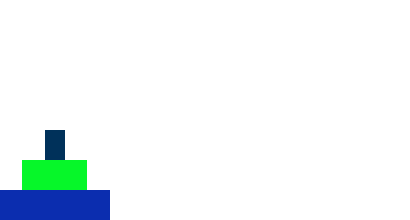
t = 0.00 s
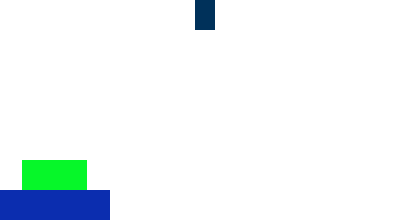
t = 2.00 s
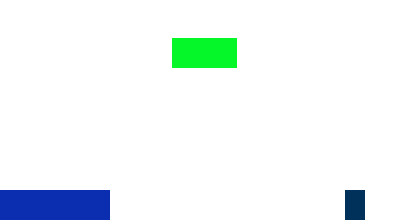
t = 4.00 s
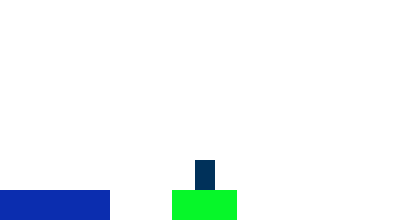
t = 6.00 s
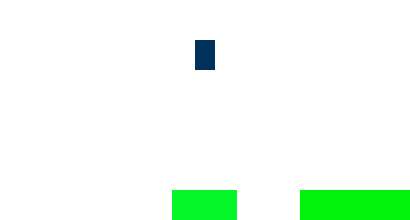
t = 7.98 s
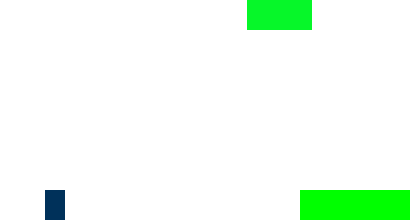
t = 10.00 s

The animated SVG that drew these frames (rendered in a browser with its animation timeline set to each time). Animation: 240 SMIL elements (animate=240); frames cover the first 10.00 s.

<svg width="410" height="220" version="1.1"
xmlns="http://www.w3.org/2000/svg"> 
<rect id="disk3" x="0.00" y="190.00" width="110.00" height="30.00" fill="rgb(11,45,175)" visibility="visible" > 
<animate attributeType="xml" begin="0ms" dur="6000ms" attributeName="x" from="0.00" to="0.00" fill="freeze" />
<animate attributeType="xml" begin="0ms" dur="6000ms" attributeName="y" from="190.00" to="190.00" fill="freeze" />
<animate attributeName="width" fill="freeze" from="110.00" to="110.00" begin="0ms" dur="6000ms" />
<animate attributeName="height" fill="freeze" from="30.00" to="30.00" begin="0ms" dur="6000ms" />
<animate attributeType="xml" begin="0ms" dur="6000ms" attributeName="fill" fill="freeze" from="rgb(11,45,175)" to="rgb(11,45,175)" />
<animate attributeType="xml" begin="6000ms" dur="500ms" attributeName="x" from="0.00" to="0.00" fill="freeze" />
<animate attributeType="xml" begin="6000ms" dur="500ms" attributeName="y" from="190.00" to="0.00" fill="freeze" />
<animate attributeName="width" fill="freeze" from="110.00" to="110.00" begin="6000ms" dur="500ms" />
<animate attributeName="height" fill="freeze" from="30.00" to="30.00" begin="6000ms" dur="500ms" />
<animate attributeType="xml" begin="6000ms" dur="500ms" attributeName="fill" fill="freeze" from="rgb(11,45,175)" to="rgb(11,45,175)" />
<animate attributeType="xml" begin="6500ms" dur="50ms" attributeName="x" from="0.00" to="0.00" fill="freeze" />
<animate attributeType="xml" begin="6500ms" dur="50ms" attributeName="y" from="0.00" to="0.00" fill="freeze" />
<animate attributeName="width" fill="freeze" from="110.00" to="110.00" begin="6500ms" dur="50ms" />
<animate attributeName="height" fill="freeze" from="30.00" to="30.00" begin="6500ms" dur="50ms" />
<animate attributeType="xml" begin="6500ms" dur="50ms" attributeName="fill" fill="freeze" from="rgb(11,45,175)" to="rgb(11,45,175)" />
<animate attributeType="xml" begin="6550ms" dur="500ms" attributeName="x" from="0.00" to="300.00" fill="freeze" />
<animate attributeType="xml" begin="6550ms" dur="500ms" attributeName="y" from="0.00" to="0.00" fill="freeze" />
<animate attributeName="width" fill="freeze" from="110.00" to="110.00" begin="6550ms" dur="500ms" />
<animate attributeName="height" fill="freeze" from="30.00" to="30.00" begin="6550ms" dur="500ms" />
<animate attributeType="xml" begin="6550ms" dur="500ms" attributeName="fill" fill="freeze" from="rgb(11,45,175)" to="rgb(11,45,175)" />
<animate attributeType="xml" begin="7050ms" dur="50ms" attributeName="x" from="300.00" to="300.00" fill="freeze" />
<animate attributeType="xml" begin="7050ms" dur="50ms" attributeName="y" from="0.00" to="0.00" fill="freeze" />
<animate attributeName="width" fill="freeze" from="110.00" to="110.00" begin="7050ms" dur="50ms" />
<animate attributeName="height" fill="freeze" from="30.00" to="30.00" begin="7050ms" dur="50ms" />
<animate attributeType="xml" begin="7050ms" dur="50ms" attributeName="fill" fill="freeze" from="rgb(11,45,175)" to="rgb(11,45,175)" />
<animate attributeType="xml" begin="7100ms" dur="500ms" attributeName="x" from="300.00" to="300.00" fill="freeze" />
<animate attributeType="xml" begin="7100ms" dur="500ms" attributeName="y" from="0.00" to="190.00" fill="freeze" />
<animate attributeName="width" fill="freeze" from="110.00" to="110.00" begin="7100ms" dur="500ms" />
<animate attributeName="height" fill="freeze" from="30.00" to="30.00" begin="7100ms" dur="500ms" />
<animate attributeType="xml" begin="7100ms" dur="500ms" attributeName="fill" fill="freeze" from="rgb(11,45,175)" to="rgb(11,45,175)" />
<animate attributeType="xml" begin="7600ms" dur="400ms" attributeName="x" from="300.00" to="300.00" fill="freeze" />
<animate attributeType="xml" begin="7600ms" dur="400ms" attributeName="y" from="190.00" to="190.00" fill="freeze" />
<animate attributeName="width" fill="freeze" from="110.00" to="110.00" begin="7600ms" dur="400ms" />
<animate attributeName="height" fill="freeze" from="30.00" to="30.00" begin="7600ms" dur="400ms" />
<animate attributeType="xml" begin="7600ms" dur="400ms" attributeName="fill" fill="freeze" from="rgb(11,45,175)" to="rgb(0,255,0)" />
<animate attributeType="xml" begin="8000ms" dur="7050ms" attributeName="x" from="300.00" to="300.00" fill="freeze" />
<animate attributeType="xml" begin="8000ms" dur="7050ms" attributeName="y" from="190.00" to="190.00" fill="freeze" />
<animate attributeName="width" fill="freeze" from="110.00" to="110.00" begin="8000ms" dur="7050ms" />
<animate attributeName="height" fill="freeze" from="30.00" to="30.00" begin="8000ms" dur="7050ms" />
<animate attributeType="xml" begin="8000ms" dur="7050ms" attributeName="fill" fill="freeze" from="rgb(0,255,0)" to="rgb(0,255,0)" />
</rect>
<rect id="disk1" x="45.00" y="130.00" width="20.00" height="30.00" fill="rgb(0,49,90)" visibility="visible" > 
<animate attributeType="xml" begin="0ms" dur="1200ms" attributeName="x" from="45.00" to="45.00" fill="freeze" />
<animate attributeType="xml" begin="0ms" dur="1200ms" attributeName="y" from="130.00" to="130.00" fill="freeze" />
<animate attributeName="width" fill="freeze" from="20.00" to="20.00" begin="0ms" dur="1200ms" />
<animate attributeName="height" fill="freeze" from="30.00" to="30.00" begin="0ms" dur="1200ms" />
<animate attributeType="xml" begin="0ms" dur="1200ms" attributeName="fill" fill="freeze" from="rgb(0,49,90)" to="rgb(0,49,90)" />
<animate attributeType="xml" begin="1200ms" dur="500ms" attributeName="x" from="45.00" to="45.00" fill="freeze" />
<animate attributeType="xml" begin="1200ms" dur="500ms" attributeName="y" from="130.00" to="0.00" fill="freeze" />
<animate attributeName="width" fill="freeze" from="20.00" to="20.00" begin="1200ms" dur="500ms" />
<animate attributeName="height" fill="freeze" from="30.00" to="30.00" begin="1200ms" dur="500ms" />
<animate attributeType="xml" begin="1200ms" dur="500ms" attributeName="fill" fill="freeze" from="rgb(0,49,90)" to="rgb(0,49,90)" />
<animate attributeType="xml" begin="1700ms" dur="50ms" attributeName="x" from="45.00" to="45.00" fill="freeze" />
<animate attributeType="xml" begin="1700ms" dur="50ms" attributeName="y" from="0.00" to="0.00" fill="freeze" />
<animate attributeName="width" fill="freeze" from="20.00" to="20.00" begin="1700ms" dur="50ms" />
<animate attributeName="height" fill="freeze" from="30.00" to="30.00" begin="1700ms" dur="50ms" />
<animate attributeType="xml" begin="1700ms" dur="50ms" attributeName="fill" fill="freeze" from="rgb(0,49,90)" to="rgb(0,49,90)" />
<animate attributeType="xml" begin="1750ms" dur="500ms" attributeName="x" from="45.00" to="345.00" fill="freeze" />
<animate attributeType="xml" begin="1750ms" dur="500ms" attributeName="y" from="0.00" to="0.00" fill="freeze" />
<animate attributeName="width" fill="freeze" from="20.00" to="20.00" begin="1750ms" dur="500ms" />
<animate attributeName="height" fill="freeze" from="30.00" to="30.00" begin="1750ms" dur="500ms" />
<animate attributeType="xml" begin="1750ms" dur="500ms" attributeName="fill" fill="freeze" from="rgb(0,49,90)" to="rgb(0,49,90)" />
<animate attributeType="xml" begin="2250ms" dur="50ms" attributeName="x" from="345.00" to="345.00" fill="freeze" />
<animate attributeType="xml" begin="2250ms" dur="50ms" attributeName="y" from="0.00" to="0.00" fill="freeze" />
<animate attributeName="width" fill="freeze" from="20.00" to="20.00" begin="2250ms" dur="50ms" />
<animate attributeName="height" fill="freeze" from="30.00" to="30.00" begin="2250ms" dur="50ms" />
<animate attributeType="xml" begin="2250ms" dur="50ms" attributeName="fill" fill="freeze" from="rgb(0,49,90)" to="rgb(0,49,90)" />
<animate attributeType="xml" begin="2300ms" dur="500ms" attributeName="x" from="345.00" to="345.00" fill="freeze" />
<animate attributeType="xml" begin="2300ms" dur="500ms" attributeName="y" from="0.00" to="190.00" fill="freeze" />
<animate attributeName="width" fill="freeze" from="20.00" to="20.00" begin="2300ms" dur="500ms" />
<animate attributeName="height" fill="freeze" from="30.00" to="30.00" begin="2300ms" dur="500ms" />
<animate attributeType="xml" begin="2300ms" dur="500ms" attributeName="fill" fill="freeze" from="rgb(0,49,90)" to="rgb(0,49,90)" />
<animate attributeType="xml" begin="2800ms" dur="1600ms" attributeName="x" from="345.00" to="345.00" fill="freeze" />
<animate attributeType="xml" begin="2800ms" dur="1600ms" attributeName="y" from="190.00" to="190.00" fill="freeze" />
<animate attributeName="width" fill="freeze" from="20.00" to="20.00" begin="2800ms" dur="1600ms" />
<animate attributeName="height" fill="freeze" from="30.00" to="30.00" begin="2800ms" dur="1600ms" />
<animate attributeType="xml" begin="2800ms" dur="1600ms" attributeName="fill" fill="freeze" from="rgb(0,49,90)" to="rgb(0,49,90)" />
<animate attributeType="xml" begin="4400ms" dur="500ms" attributeName="x" from="345.00" to="345.00" fill="freeze" />
<animate attributeType="xml" begin="4400ms" dur="500ms" attributeName="y" from="190.00" to="0.00" fill="freeze" />
<animate attributeName="width" fill="freeze" from="20.00" to="20.00" begin="4400ms" dur="500ms" />
<animate attributeName="height" fill="freeze" from="30.00" to="30.00" begin="4400ms" dur="500ms" />
<animate attributeType="xml" begin="4400ms" dur="500ms" attributeName="fill" fill="freeze" from="rgb(0,49,90)" to="rgb(0,49,90)" />
<animate attributeType="xml" begin="4900ms" dur="50ms" attributeName="x" from="345.00" to="345.00" fill="freeze" />
<animate attributeType="xml" begin="4900ms" dur="50ms" attributeName="y" from="0.00" to="0.00" fill="freeze" />
<animate attributeName="width" fill="freeze" from="20.00" to="20.00" begin="4900ms" dur="50ms" />
<animate attributeName="height" fill="freeze" from="30.00" to="30.00" begin="4900ms" dur="50ms" />
<animate attributeType="xml" begin="4900ms" dur="50ms" attributeName="fill" fill="freeze" from="rgb(0,49,90)" to="rgb(0,49,90)" />
<animate attributeType="xml" begin="4950ms" dur="500ms" attributeName="x" from="345.00" to="195.00" fill="freeze" />
<animate attributeType="xml" begin="4950ms" dur="500ms" attributeName="y" from="0.00" to="0.00" fill="freeze" />
<animate attributeName="width" fill="freeze" from="20.00" to="20.00" begin="4950ms" dur="500ms" />
<animate attributeName="height" fill="freeze" from="30.00" to="30.00" begin="4950ms" dur="500ms" />
<animate attributeType="xml" begin="4950ms" dur="500ms" attributeName="fill" fill="freeze" from="rgb(0,49,90)" to="rgb(0,49,90)" />
<animate attributeType="xml" begin="5450ms" dur="50ms" attributeName="x" from="195.00" to="195.00" fill="freeze" />
<animate attributeType="xml" begin="5450ms" dur="50ms" attributeName="y" from="0.00" to="0.00" fill="freeze" />
<animate attributeName="width" fill="freeze" from="20.00" to="20.00" begin="5450ms" dur="50ms" />
<animate attributeName="height" fill="freeze" from="30.00" to="30.00" begin="5450ms" dur="50ms" />
<animate attributeType="xml" begin="5450ms" dur="50ms" attributeName="fill" fill="freeze" from="rgb(0,49,90)" to="rgb(0,49,90)" />
<animate attributeType="xml" begin="5500ms" dur="500ms" attributeName="x" from="195.00" to="195.00" fill="freeze" />
<animate attributeType="xml" begin="5500ms" dur="500ms" attributeName="y" from="0.00" to="160.00" fill="freeze" />
<animate attributeName="width" fill="freeze" from="20.00" to="20.00" begin="5500ms" dur="500ms" />
<animate attributeName="height" fill="freeze" from="30.00" to="30.00" begin="5500ms" dur="500ms" />
<animate attributeType="xml" begin="5500ms" dur="500ms" attributeName="fill" fill="freeze" from="rgb(0,49,90)" to="rgb(0,49,90)" />
<animate attributeType="xml" begin="6000ms" dur="1600ms" attributeName="x" from="195.00" to="195.00" fill="freeze" />
<animate attributeType="xml" begin="6000ms" dur="1600ms" attributeName="y" from="160.00" to="160.00" fill="freeze" />
<animate attributeName="width" fill="freeze" from="20.00" to="20.00" begin="6000ms" dur="1600ms" />
<animate attributeName="height" fill="freeze" from="30.00" to="30.00" begin="6000ms" dur="1600ms" />
<animate attributeType="xml" begin="6000ms" dur="1600ms" attributeName="fill" fill="freeze" from="rgb(0,49,90)" to="rgb(0,49,90)" />
<animate attributeType="xml" begin="7600ms" dur="500ms" attributeName="x" from="195.00" to="195.00" fill="freeze" />
<animate attributeType="xml" begin="7600ms" dur="500ms" attributeName="y" from="160.00" to="0.00" fill="freeze" />
<animate attributeName="width" fill="freeze" from="20.00" to="20.00" begin="7600ms" dur="500ms" />
<animate attributeName="height" fill="freeze" from="30.00" to="30.00" begin="7600ms" dur="500ms" />
<animate attributeType="xml" begin="7600ms" dur="500ms" attributeName="fill" fill="freeze" from="rgb(0,49,90)" to="rgb(0,49,90)" />
<animate attributeType="xml" begin="8100ms" dur="50ms" attributeName="x" from="195.00" to="195.00" fill="freeze" />
<animate attributeType="xml" begin="8100ms" dur="50ms" attributeName="y" from="0.00" to="0.00" fill="freeze" />
<animate attributeName="width" fill="freeze" from="20.00" to="20.00" begin="8100ms" dur="50ms" />
<animate attributeName="height" fill="freeze" from="30.00" to="30.00" begin="8100ms" dur="50ms" />
<animate attributeType="xml" begin="8100ms" dur="50ms" attributeName="fill" fill="freeze" from="rgb(0,49,90)" to="rgb(0,49,90)" />
<animate attributeType="xml" begin="8150ms" dur="500ms" attributeName="x" from="195.00" to="45.00" fill="freeze" />
<animate attributeType="xml" begin="8150ms" dur="500ms" attributeName="y" from="0.00" to="0.00" fill="freeze" />
<animate attributeName="width" fill="freeze" from="20.00" to="20.00" begin="8150ms" dur="500ms" />
<animate attributeName="height" fill="freeze" from="30.00" to="30.00" begin="8150ms" dur="500ms" />
<animate attributeType="xml" begin="8150ms" dur="500ms" attributeName="fill" fill="freeze" from="rgb(0,49,90)" to="rgb(0,49,90)" />
<animate attributeType="xml" begin="8650ms" dur="50ms" attributeName="x" from="45.00" to="45.00" fill="freeze" />
<animate attributeType="xml" begin="8650ms" dur="50ms" attributeName="y" from="0.00" to="0.00" fill="freeze" />
<animate attributeName="width" fill="freeze" from="20.00" to="20.00" begin="8650ms" dur="50ms" />
<animate attributeName="height" fill="freeze" from="30.00" to="30.00" begin="8650ms" dur="50ms" />
<animate attributeType="xml" begin="8650ms" dur="50ms" attributeName="fill" fill="freeze" from="rgb(0,49,90)" to="rgb(0,49,90)" />
<animate attributeType="xml" begin="8700ms" dur="500ms" attributeName="x" from="45.00" to="45.00" fill="freeze" />
<animate attributeType="xml" begin="8700ms" dur="500ms" attributeName="y" from="0.00" to="190.00" fill="freeze" />
<animate attributeName="width" fill="freeze" from="20.00" to="20.00" begin="8700ms" dur="500ms" />
<animate attributeName="height" fill="freeze" from="30.00" to="30.00" begin="8700ms" dur="500ms" />
<animate attributeType="xml" begin="8700ms" dur="500ms" attributeName="fill" fill="freeze" from="rgb(0,49,90)" to="rgb(0,49,90)" />
<animate attributeType="xml" begin="9200ms" dur="1600ms" attributeName="x" from="45.00" to="45.00" fill="freeze" />
<animate attributeType="xml" begin="9200ms" dur="1600ms" attributeName="y" from="190.00" to="190.00" fill="freeze" />
<animate attributeName="width" fill="freeze" from="20.00" to="20.00" begin="9200ms" dur="1600ms" />
<animate attributeName="height" fill="freeze" from="30.00" to="30.00" begin="9200ms" dur="1600ms" />
<animate attributeType="xml" begin="9200ms" dur="1600ms" attributeName="fill" fill="freeze" from="rgb(0,49,90)" to="rgb(0,49,90)" />
<animate attributeType="xml" begin="10800ms" dur="500ms" attributeName="x" from="45.00" to="45.00" fill="freeze" />
<animate attributeType="xml" begin="10800ms" dur="500ms" attributeName="y" from="190.00" to="0.00" fill="freeze" />
<animate attributeName="width" fill="freeze" from="20.00" to="20.00" begin="10800ms" dur="500ms" />
<animate attributeName="height" fill="freeze" from="30.00" to="30.00" begin="10800ms" dur="500ms" />
<animate attributeType="xml" begin="10800ms" dur="500ms" attributeName="fill" fill="freeze" from="rgb(0,49,90)" to="rgb(0,49,90)" />
<animate attributeType="xml" begin="11300ms" dur="50ms" attributeName="x" from="45.00" to="45.00" fill="freeze" />
<animate attributeType="xml" begin="11300ms" dur="50ms" attributeName="y" from="0.00" to="0.00" fill="freeze" />
<animate attributeName="width" fill="freeze" from="20.00" to="20.00" begin="11300ms" dur="50ms" />
<animate attributeName="height" fill="freeze" from="30.00" to="30.00" begin="11300ms" dur="50ms" />
<animate attributeType="xml" begin="11300ms" dur="50ms" attributeName="fill" fill="freeze" from="rgb(0,49,90)" to="rgb(0,49,90)" />
<animate attributeType="xml" begin="11350ms" dur="500ms" attributeName="x" from="45.00" to="345.00" fill="freeze" />
<animate attributeType="xml" begin="11350ms" dur="500ms" attributeName="y" from="0.00" to="0.00" fill="freeze" />
<animate attributeName="width" fill="freeze" from="20.00" to="20.00" begin="11350ms" dur="500ms" />
<animate attributeName="height" fill="freeze" from="30.00" to="30.00" begin="11350ms" dur="500ms" />
<animate attributeType="xml" begin="11350ms" dur="500ms" attributeName="fill" fill="freeze" from="rgb(0,49,90)" to="rgb(0,49,90)" />
<animate attributeType="xml" begin="11850ms" dur="50ms" attributeName="x" from="345.00" to="345.00" fill="freeze" />
<animate attributeType="xml" begin="11850ms" dur="50ms" attributeName="y" from="0.00" to="0.00" fill="freeze" />
<animate attributeName="width" fill="freeze" from="20.00" to="20.00" begin="11850ms" dur="50ms" />
<animate attributeName="height" fill="freeze" from="30.00" to="30.00" begin="11850ms" dur="50ms" />
<animate attributeType="xml" begin="11850ms" dur="50ms" attributeName="fill" fill="freeze" from="rgb(0,49,90)" to="rgb(0,49,90)" />
<animate attributeType="xml" begin="11900ms" dur="500ms" attributeName="x" from="345.00" to="345.00" fill="freeze" />
<animate attributeType="xml" begin="11900ms" dur="500ms" attributeName="y" from="0.00" to="130.00" fill="freeze" />
<animate attributeName="width" fill="freeze" from="20.00" to="20.00" begin="11900ms" dur="500ms" />
<animate attributeName="height" fill="freeze" from="30.00" to="30.00" begin="11900ms" dur="500ms" />
<animate attributeType="xml" begin="11900ms" dur="500ms" attributeName="fill" fill="freeze" from="rgb(0,49,90)" to="rgb(0,49,90)" />
<animate attributeType="xml" begin="12400ms" dur="400ms" attributeName="x" from="345.00" to="345.00" fill="freeze" />
<animate attributeType="xml" begin="12400ms" dur="400ms" attributeName="y" from="130.00" to="130.00" fill="freeze" />
<animate attributeName="width" fill="freeze" from="20.00" to="20.00" begin="12400ms" dur="400ms" />
<animate attributeName="height" fill="freeze" from="30.00" to="30.00" begin="12400ms" dur="400ms" />
<animate attributeType="xml" begin="12400ms" dur="400ms" attributeName="fill" fill="freeze" from="rgb(0,49,90)" to="rgb(0,255,0)" />
<animate attributeType="xml" begin="12800ms" dur="2250ms" attributeName="x" from="345.00" to="345.00" fill="freeze" />
<animate attributeType="xml" begin="12800ms" dur="2250ms" attributeName="y" from="130.00" to="130.00" fill="freeze" />
<animate attributeName="width" fill="freeze" from="20.00" to="20.00" begin="12800ms" dur="2250ms" />
<animate attributeName="height" fill="freeze" from="30.00" to="30.00" begin="12800ms" dur="2250ms" />
<animate attributeType="xml" begin="12800ms" dur="2250ms" attributeName="fill" fill="freeze" from="rgb(0,255,0)" to="rgb(0,255,0)" />
</rect>
<rect id="disk2" x="22.00" y="160.00" width="65.00" height="30.00" fill="rgb(6,247,41)" visibility="visible" > 
<animate attributeType="xml" begin="0ms" dur="2800ms" attributeName="x" from="22.00" to="22.00" fill="freeze" />
<animate attributeType="xml" begin="0ms" dur="2800ms" attributeName="y" from="160.00" to="160.00" fill="freeze" />
<animate attributeName="width" fill="freeze" from="65.00" to="65.00" begin="0ms" dur="2800ms" />
<animate attributeName="height" fill="freeze" from="30.00" to="30.00" begin="0ms" dur="2800ms" />
<animate attributeType="xml" begin="0ms" dur="2800ms" attributeName="fill" fill="freeze" from="rgb(6,247,41)" to="rgb(6,247,41)" />
<animate attributeType="xml" begin="2800ms" dur="500ms" attributeName="x" from="22.00" to="22.00" fill="freeze" />
<animate attributeType="xml" begin="2800ms" dur="500ms" attributeName="y" from="160.00" to="0.00" fill="freeze" />
<animate attributeName="width" fill="freeze" from="65.00" to="65.00" begin="2800ms" dur="500ms" />
<animate attributeName="height" fill="freeze" from="30.00" to="30.00" begin="2800ms" dur="500ms" />
<animate attributeType="xml" begin="2800ms" dur="500ms" attributeName="fill" fill="freeze" from="rgb(6,247,41)" to="rgb(6,247,41)" />
<animate attributeType="xml" begin="3300ms" dur="50ms" attributeName="x" from="22.00" to="22.00" fill="freeze" />
<animate attributeType="xml" begin="3300ms" dur="50ms" attributeName="y" from="0.00" to="0.00" fill="freeze" />
<animate attributeName="width" fill="freeze" from="65.00" to="65.00" begin="3300ms" dur="50ms" />
<animate attributeName="height" fill="freeze" from="30.00" to="30.00" begin="3300ms" dur="50ms" />
<animate attributeType="xml" begin="3300ms" dur="50ms" attributeName="fill" fill="freeze" from="rgb(6,247,41)" to="rgb(6,247,41)" />
<animate attributeType="xml" begin="3350ms" dur="500ms" attributeName="x" from="22.00" to="172.00" fill="freeze" />
<animate attributeType="xml" begin="3350ms" dur="500ms" attributeName="y" from="0.00" to="0.00" fill="freeze" />
<animate attributeName="width" fill="freeze" from="65.00" to="65.00" begin="3350ms" dur="500ms" />
<animate attributeName="height" fill="freeze" from="30.00" to="30.00" begin="3350ms" dur="500ms" />
<animate attributeType="xml" begin="3350ms" dur="500ms" attributeName="fill" fill="freeze" from="rgb(6,247,41)" to="rgb(6,247,41)" />
<animate attributeType="xml" begin="3850ms" dur="50ms" attributeName="x" from="172.00" to="172.00" fill="freeze" />
<animate attributeType="xml" begin="3850ms" dur="50ms" attributeName="y" from="0.00" to="0.00" fill="freeze" />
<animate attributeName="width" fill="freeze" from="65.00" to="65.00" begin="3850ms" dur="50ms" />
<animate attributeName="height" fill="freeze" from="30.00" to="30.00" begin="3850ms" dur="50ms" />
<animate attributeType="xml" begin="3850ms" dur="50ms" attributeName="fill" fill="freeze" from="rgb(6,247,41)" to="rgb(6,247,41)" />
<animate attributeType="xml" begin="3900ms" dur="500ms" attributeName="x" from="172.00" to="172.00" fill="freeze" />
<animate attributeType="xml" begin="3900ms" dur="500ms" attributeName="y" from="0.00" to="190.00" fill="freeze" />
<animate attributeName="width" fill="freeze" from="65.00" to="65.00" begin="3900ms" dur="500ms" />
<animate attributeName="height" fill="freeze" from="30.00" to="30.00" begin="3900ms" dur="500ms" />
<animate attributeType="xml" begin="3900ms" dur="500ms" attributeName="fill" fill="freeze" from="rgb(6,247,41)" to="rgb(6,247,41)" />
<animate attributeType="xml" begin="4400ms" dur="4800ms" attributeName="x" from="172.00" to="172.00" fill="freeze" />
<animate attributeType="xml" begin="4400ms" dur="4800ms" attributeName="y" from="190.00" to="190.00" fill="freeze" />
<animate attributeName="width" fill="freeze" from="65.00" to="65.00" begin="4400ms" dur="4800ms" />
<animate attributeName="height" fill="freeze" from="30.00" to="30.00" begin="4400ms" dur="4800ms" />
<animate attributeType="xml" begin="4400ms" dur="4800ms" attributeName="fill" fill="freeze" from="rgb(6,247,41)" to="rgb(6,247,41)" />
<animate attributeType="xml" begin="9200ms" dur="500ms" attributeName="x" from="172.00" to="172.00" fill="freeze" />
<animate attributeType="xml" begin="9200ms" dur="500ms" attributeName="y" from="190.00" to="0.00" fill="freeze" />
<animate attributeName="width" fill="freeze" from="65.00" to="65.00" begin="9200ms" dur="500ms" />
<animate attributeName="height" fill="freeze" from="30.00" to="30.00" begin="9200ms" dur="500ms" />
<animate attributeType="xml" begin="9200ms" dur="500ms" attributeName="fill" fill="freeze" from="rgb(6,247,41)" to="rgb(6,247,41)" />
<animate attributeType="xml" begin="9700ms" dur="50ms" attributeName="x" from="172.00" to="172.00" fill="freeze" />
<animate attributeType="xml" begin="9700ms" dur="50ms" attributeName="y" from="0.00" to="0.00" fill="freeze" />
<animate attributeName="width" fill="freeze" from="65.00" to="65.00" begin="9700ms" dur="50ms" />
<animate attributeName="height" fill="freeze" from="30.00" to="30.00" begin="9700ms" dur="50ms" />
<animate attributeType="xml" begin="9700ms" dur="50ms" attributeName="fill" fill="freeze" from="rgb(6,247,41)" to="rgb(6,247,41)" />
<animate attributeType="xml" begin="9750ms" dur="500ms" attributeName="x" from="172.00" to="322.00" fill="freeze" />
<animate attributeType="xml" begin="9750ms" dur="500ms" attributeName="y" from="0.00" to="0.00" fill="freeze" />
<animate attributeName="width" fill="freeze" from="65.00" to="65.00" begin="9750ms" dur="500ms" />
<animate attributeName="height" fill="freeze" from="30.00" to="30.00" begin="9750ms" dur="500ms" />
<animate attributeType="xml" begin="9750ms" dur="500ms" attributeName="fill" fill="freeze" from="rgb(6,247,41)" to="rgb(6,247,41)" />
<animate attributeType="xml" begin="10250ms" dur="50ms" attributeName="x" from="322.00" to="322.00" fill="freeze" />
<animate attributeType="xml" begin="10250ms" dur="50ms" attributeName="y" from="0.00" to="0.00" fill="freeze" />
<animate attributeName="width" fill="freeze" from="65.00" to="65.00" begin="10250ms" dur="50ms" />
<animate attributeName="height" fill="freeze" from="30.00" to="30.00" begin="10250ms" dur="50ms" />
<animate attributeType="xml" begin="10250ms" dur="50ms" attributeName="fill" fill="freeze" from="rgb(6,247,41)" to="rgb(6,247,41)" />
<animate attributeType="xml" begin="10300ms" dur="500ms" attributeName="x" from="322.00" to="322.00" fill="freeze" />
<animate attributeType="xml" begin="10300ms" dur="500ms" attributeName="y" from="0.00" to="160.00" fill="freeze" />
<animate attributeName="width" fill="freeze" from="65.00" to="65.00" begin="10300ms" dur="500ms" />
<animate attributeName="height" fill="freeze" from="30.00" to="30.00" begin="10300ms" dur="500ms" />
<animate attributeType="xml" begin="10300ms" dur="500ms" attributeName="fill" fill="freeze" from="rgb(6,247,41)" to="rgb(6,247,41)" />
<animate attributeType="xml" begin="10800ms" dur="400ms" attributeName="x" from="322.00" to="322.00" fill="freeze" />
<animate attributeType="xml" begin="10800ms" dur="400ms" attributeName="y" from="160.00" to="160.00" fill="freeze" />
<animate attributeName="width" fill="freeze" from="65.00" to="65.00" begin="10800ms" dur="400ms" />
<animate attributeName="height" fill="freeze" from="30.00" to="30.00" begin="10800ms" dur="400ms" />
<animate attributeType="xml" begin="10800ms" dur="400ms" attributeName="fill" fill="freeze" from="rgb(6,247,41)" to="rgb(0,255,0)" />
<animate attributeType="xml" begin="11200ms" dur="3850ms" attributeName="x" from="322.00" to="322.00" fill="freeze" />
<animate attributeType="xml" begin="11200ms" dur="3850ms" attributeName="y" from="160.00" to="160.00" fill="freeze" />
<animate attributeName="width" fill="freeze" from="65.00" to="65.00" begin="11200ms" dur="3850ms" />
<animate attributeName="height" fill="freeze" from="30.00" to="30.00" begin="11200ms" dur="3850ms" />
<animate attributeType="xml" begin="11200ms" dur="3850ms" attributeName="fill" fill="freeze" from="rgb(0,255,0)" to="rgb(0,255,0)" />
</rect>
</svg>